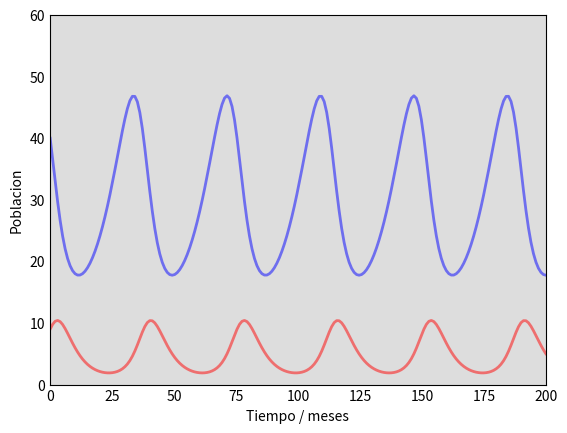

Recreate this plot in Python. (Note: this script raises an exception after producing the figure.)
import numpy as np
import matplotlib.pyplot as plt

# Runge Kutta 4th order method
def rk4(f, x, h, r1, r2, b1, b2):
    k1 = h * f(x, r1, r2, b1, b2)
    k2 = h * f(x + 0.5 * k1, r1, r2, b1, b2)
    k3 = h * f(x + 0.5 * k2, r1, r2, b1, b2)
    k4 = h * f(x + k3, r1, r2, b1, b2)
    return x + (k1 + 2 * k2 + 2 * k3 + k4) / 6

# LV model differential equations.
def deriv(y, r1, r2, b1, b2):
    R, F = y
    dRdt = r1 * R - b1 * R * F
    dFdt = -r2 * F + b2 * R * F
    return np.array([dRdt, dFdt])

# Total population, N.
N = 600
# Initial number of rabbits and foxes, R0 and F0.
R0, F0 = 40, 9
# Initialy there are a total population of 600 animals
r1 = 0.1
b1 = 0.02
r2 = 0.3
b2 = 0.01

# A grid of time points (in months)
t = np.linspace(0, 200, 200)

# Initial conditions vector
y0 = np.array([R0, F0])
# Integrate the SIR equations over the time grid, t.
ret = np.array([y0])
for i in range(len(t) - 1):
    ret = np.vstack((ret, rk4(deriv, ret[-1], t[i + 1] - t[i], r1, r2, b1, b2)))
R, F = ret.T

# Plot the data on three separate curves for S(t), I(t) and R(t)
fig = plt.figure(facecolor='w')
ax = fig.add_subplot(111, facecolor='#dddddd', axisbelow=True)
ax.plot(t, R, 'b', alpha=0.5, lw=2, label='Presas')
ax.plot(t, F, 'r', alpha=0.5, lw=2, label='Depredadores')
ax.set_xlabel('Tiempo / meses')
ax.set_ylabel('Poblacion')
ax.set_ylim(0,60)
# Limit the x axis range
ax.set_xlim(-0.1, 200)
ax.yaxis.set_tick_params(length=0)
ax.xaxis.set_tick_params(length=0)
ax.grid(b=True, which='major', c='w', lw=2, ls='-')
legend = ax.legend()
legend.get_frame().set_alpha(0.5)
for spine in ('top', 'right', 'bottom', 'left'):
    ax.spines[spine].set_visible(False)
plt.savefig('lv_model')
plt.show()
